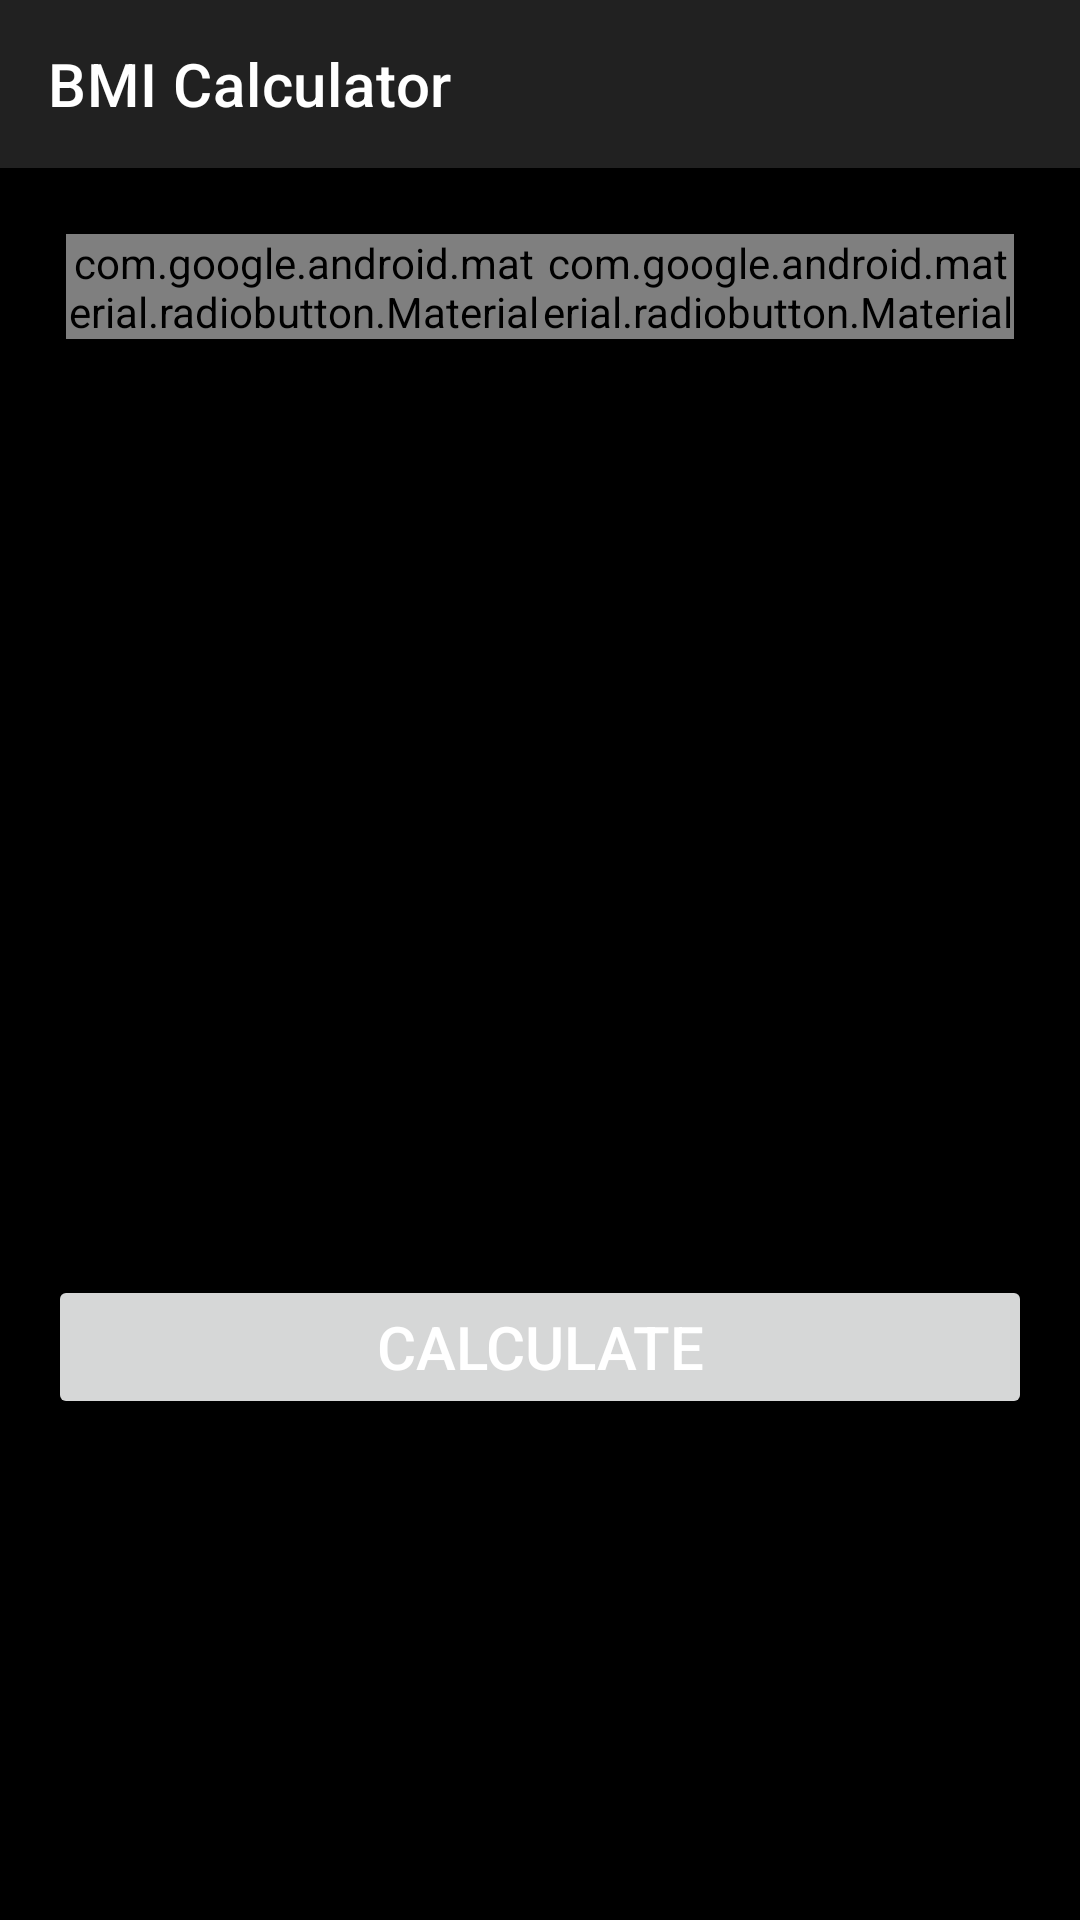

Here is an Android app screen rendered from its layout file. Give the layout XML and the strings, colors and styles it references.
<!-- AndroidManifest.xml: application theme Theme.LetsWorkout -->
<!-- res/layout/activity_bmi.xml -->
<?xml version="1.0" encoding="utf-8"?>
<androidx.constraintlayout.widget.ConstraintLayout xmlns:android="http://schemas.android.com/apk/res/android"
    xmlns:app="http://schemas.android.com/apk/res-auto"
    xmlns:tools="http://schemas.android.com/tools"
    android:layout_width="match_parent"
    android:background="@color/black"
    android:layout_height="match_parent"
    tools:context=".BmiActivity">

    <androidx.appcompat.widget.Toolbar
        android:id="@+id/bmi_toolbar"
        app:layout_constraintStart_toStartOf="parent"
        app:layout_constraintTop_toTopOf="parent"
        app:title="BMI Calculator"
        android:layout_width="match_parent"
        android:layout_height="?attr/actionBarSize"
        android:background="?attr/colorPrimary"
        android:backgroundTint="@color/primaryColor"
        android:elevation="4dp"
        android:theme="@style/ThemeOverlay.AppCompat.ActionBar"
        app:popupTheme="@style/ThemeOverlay.AppCompat.Light"/>
    <RadioGroup
        android:background="@drawable/radio_group_bg"
        android:id="@+id/radio_group"
        android:layout_width="match_parent"
        android:layout_height="wrap_content"
        android:layout_margin="22dp"
        android:orientation="horizontal"
        app:layout_constraintStart_toStartOf="parent"
        app:layout_constraintTop_toBottomOf="@id/bmi_toolbar">

        <com.google.android.material.radiobutton.MaterialRadioButton
            android:id="@+id/metirc_radio_button"
            android:layout_width="0dp"
            android:layout_height="35dp"
            android:layout_weight="1"
            android:background="@drawable/radio_button_selected_bg"
            android:button="@null"
            android:checked="true"
            android:gravity="center"
            android:text="@string/metric_units"
            android:textColor="@drawable/radio_buttons_text"
            android:textSize="16sp"
            tools:ignore="TouchTargetSizeCheck" />

        <com.google.android.material.radiobutton.MaterialRadioButton
            android:id="@+id/us_radio_button"
            android:layout_width="0dp"
            android:layout_height="35dp"
            android:layout_weight="1"
            android:background="@drawable/radio_button_selected_bg"
            android:button="@null"
            android:gravity="center"
            android:text="@string/us_units"
            android:textColor="@drawable/radio_buttons_text"
            android:textSize="16sp"
            tools:ignore="TouchTargetSizeCheck" />
    </RadioGroup>

    <com.google.android.material.textfield.TextInputLayout
        android:id="@+id/input_layout"
        android:layout_width="match_parent"
        android:layout_height="65dp"
        android:layout_margin="16dp"
        android:hint="@string/weight_in_kg"
        style="@style/Widget.MaterialComponents.TextInputLayout.OutlinedBox"
        app:layout_constraintStart_toStartOf="parent"
        app:layout_constraintTop_toBottomOf="@id/radio_group">

        <com.google.android.material.textfield.TextInputEditText
            android:id="@+id/input_weight"
            android:layout_width="match_parent"
            android:layout_height="wrap_content"
            android:inputType="numberDecimal"
            tools:ignore="TextContrastCheck" />
    </com.google.android.material.textfield.TextInputLayout>

    <com.google.android.material.textfield.TextInputLayout
        android:id="@+id/input_layout_height"
        android:layout_width="match_parent"
        android:layout_height="65dp"
        android:layout_margin="16dp"
        android:hint="@string/height_in_cm"
        app:layout_constraintStart_toStartOf="parent"
        style="@style/Widget.MaterialComponents.TextInputLayout.OutlinedBox"
        app:layout_constraintTop_toBottomOf="@id/input_layout">

        <com.google.android.material.textfield.TextInputEditText
            android:id="@+id/input_height"
            android:layout_width="match_parent"
            android:layout_height="wrap_content"
            android:inputType="numberDecimal"
            tools:ignore="TextContrastCheck" />
    </com.google.android.material.textfield.TextInputLayout>

    <LinearLayout
        android:id="@+id/input_height_us"
        android:layout_width="match_parent"
        android:layout_height="wrap_content"
        android:orientation="horizontal"
        android:layout_marginTop="16dp"
        android:visibility="gone"
        app:layout_constraintTop_toBottomOf="@id/input_layout"
        android:baselineAligned="false">

        <com.google.android.material.textfield.TextInputLayout
            android:id="@+id/input_height_feet_layout"
            android:layout_width="0dp"
            android:layout_weight="1"
            android:layout_height="65dp"
            android:layout_marginStart="16dp"
            android:layout_marginEnd="16dp"
            android:hint="@string/feet"
            app:layout_constraintStart_toStartOf="parent"
            style="@style/Widget.MaterialComponents.TextInputLayout.OutlinedBox"
            app:layout_constraintTop_toBottomOf="@id/input_layout">

            <com.google.android.material.textfield.TextInputEditText
                android:id="@+id/input_height_feet"
                android:layout_width="match_parent"
                android:layout_height="wrap_content"
                android:inputType="numberDecimal"
                tools:ignore="TextContrastCheck" />
        </com.google.android.material.textfield.TextInputLayout>

        <com.google.android.material.textfield.TextInputLayout
            android:id="@+id/input_height_inches_layout"
            android:layout_width="0dp"
            android:layout_weight="1"
            android:layout_height="65dp"
            android:layout_marginStart="16dp"
            android:layout_marginEnd="16dp"
            android:hint="@string/inches"
            app:layout_constraintStart_toStartOf="parent"
            style="@style/Widget.MaterialComponents.TextInputLayout.OutlinedBox"
            app:layout_constraintTop_toBottomOf="@id/input_layout">

            <com.google.android.material.textfield.TextInputEditText
                android:id="@+id/input_height_inches"
                android:layout_width="match_parent"
                android:layout_height="wrap_content"
                android:inputType="numberDecimal"
                tools:ignore="TextContrastCheck" />
        </com.google.android.material.textfield.TextInputLayout>

    </LinearLayout>

    <TextView
        android:id="@+id/bmi_value"
        android:layout_width="wrap_content"
        android:layout_height="wrap_content"
        android:layout_marginTop="20dp"
        android:text="@string/bmi_value_string"
        android:textColor="@color/white"
        android:visibility="gone"
        app:layout_constraintStart_toStartOf="parent"
        android:textStyle="bold"
        android:textSize="22sp"
        app:layout_constraintTop_toBottomOf="@id/input_layout_height"
        app:layout_constraintEnd_toEndOf="parent"/>
    <TextView
        android:id="@+id/tv_bmi"
        android:layout_width="match_parent"
        android:layout_height="wrap_content"
        android:gravity="center"
        android:visibility="gone"
        android:layout_margin="16dp"
        android:textColor="@color/white"
        tools:text="Oops! You're overweight."
        app:layout_constraintTop_toBottomOf="@id/bmi_value"
        android:textSize="16sp"/>

    <Button
        android:id="@+id/btn_calculate"
        android:layout_width="match_parent"
        android:layout_height="wrap_content"
        app:layout_constraintTop_toBottomOf="@id/input_layout_height"
        android:layout_marginTop="150dp"
        android:padding="8dp"
        android:layout_marginStart="16dp"
        android:text="@string/calculate"
        android:textSize="20sp"
        android:layout_marginEnd="16dp"/>

</androidx.constraintlayout.widget.ConstraintLayout>
<!-- resources referenced by this layout -->
<resources>
  <color name="black">#FF000000</color>
  <color name="primaryColor">#212121</color>
  <color name="white">#FFFFFFFF</color>
  <!-- drawable radio_button_selected_bg (drawable) -->
  <?xml version="1.0" encoding="utf-8"?>
  <selector xmlns:android="http://schemas.android.com/apk/res/android">
      <item android:state_checked="true">
          <shape android:shape="rectangle">
              <solid android:color="@color/teal_700"/>
              <corners android:radius="30dp"/>
          </shape>
  
      </item>
  </selector>
  <string name="bmi_value_string">BMI : %s</string>
  <string name="calculate">Calculate</string>
  <string name="feet">feet</string>
  <string name="height_in_cm">Height (in cm)</string>
  <string name="inches">inches</string>
  <string name="metric_units">METRIC UNITS</string>
  <string name="us_units">US UNITS</string>
  <string name="weight_in_kg">Weight (in kg)</string>
  <style name="Theme.LetsWorkout" parent="Theme.MaterialComponents.DayNight.NoActionBar">
          
          <item name="colorPrimary">@color/teal_700</item>
          <item name="colorPrimaryVariant">@color/primaryDarkColor</item>
          <item name="colorOnPrimary">@color/white</item>
          <item name="android:textColorPrimary">@color/white</item>
          
          <item name="colorSecondary">@color/secondaryColor</item>
          <item name="colorSecondaryVariant">@color/secondaryDarkColor</item>
          <item name="colorOnSecondary">@color/white</item>
          <item name="android:textColorSecondary">@color/white</item>
          
          <item name="android:statusBarColor">?attr/colorPrimaryVariant</item>
          
      </style>
  <color name="teal_700">#FF018786</color>
  <color name="primaryDarkColor">#000000</color>
  <color name="secondaryColor">#212121</color>
  <color name="secondaryDarkColor">#000000</color>
</resources>
